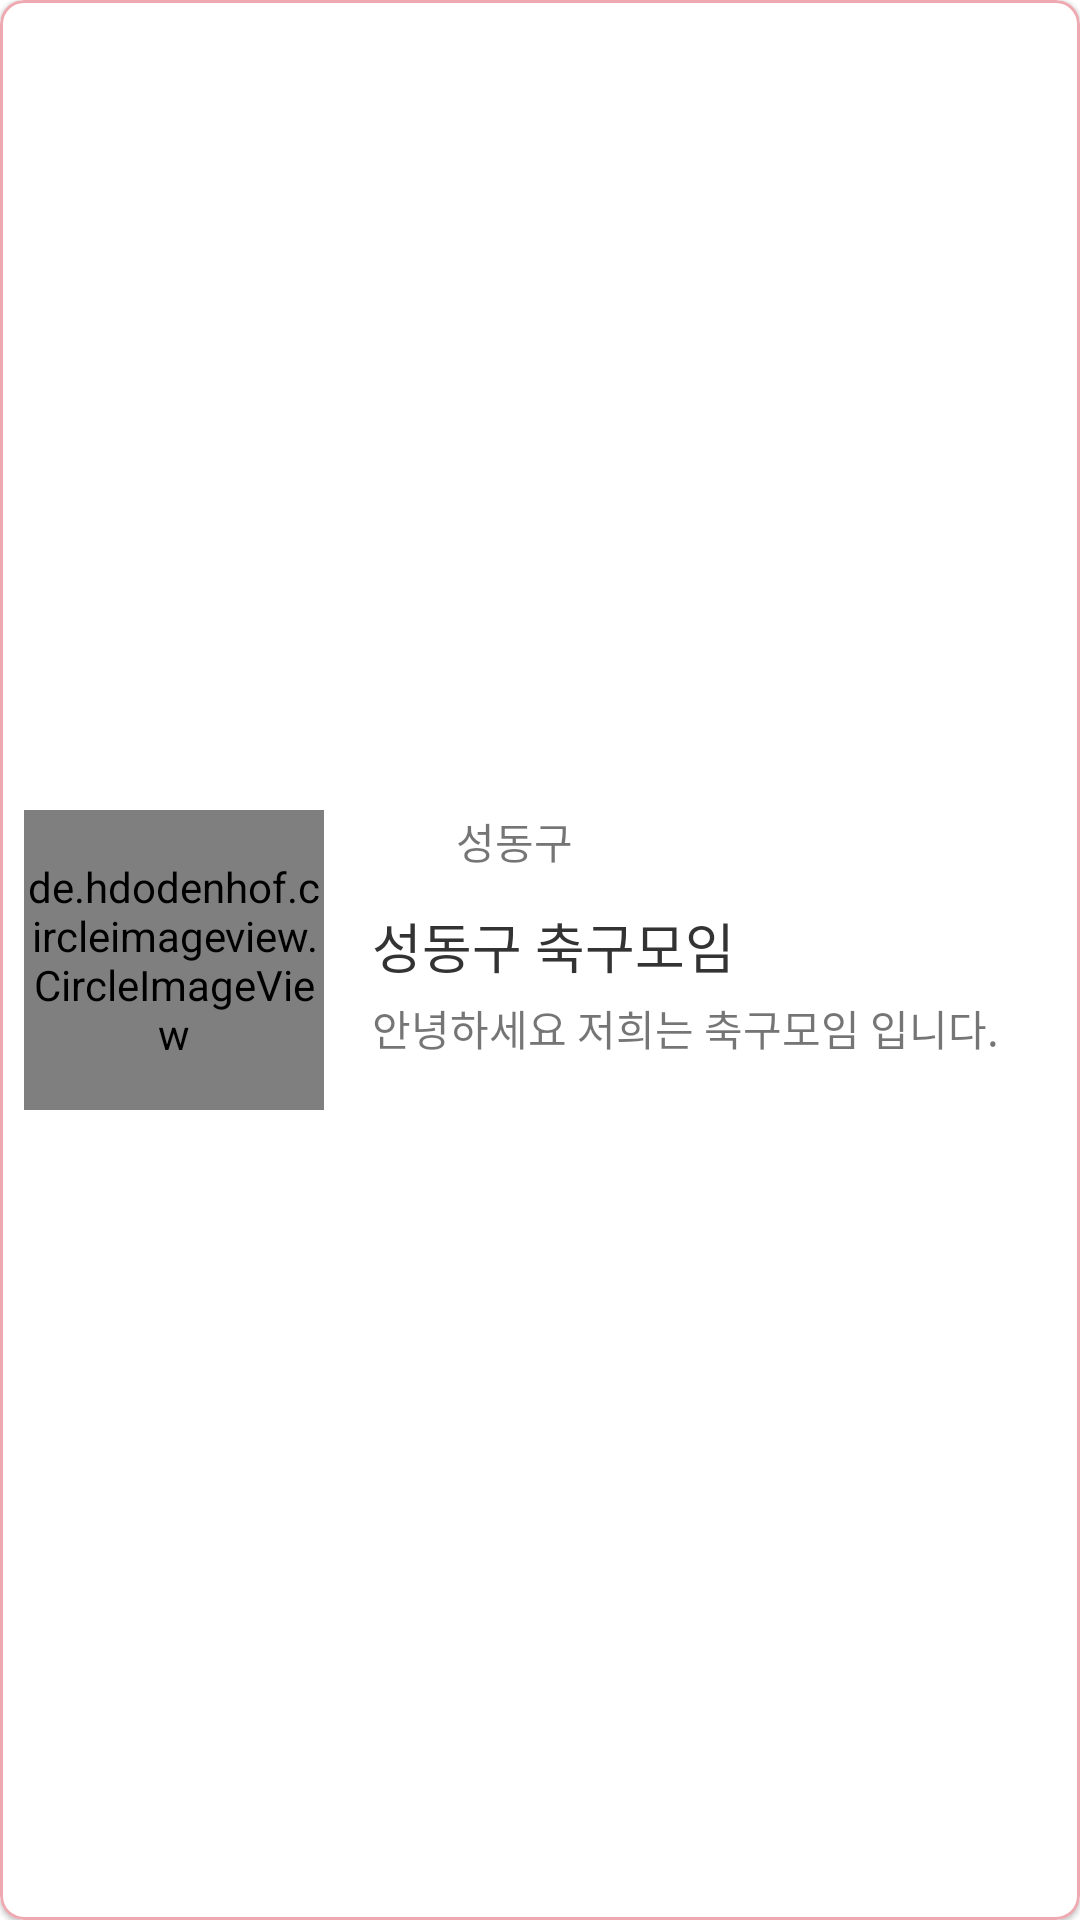

Here is an Android app screen rendered from its layout file. Give the layout XML and the strings, colors and styles it references.
<!-- AndroidManifest.xml: application theme Theme.Moim -->
<!-- res/layout/layout_recycler_meet_base_item.xml -->
<?xml version="1.0" encoding="utf-8"?>
<layout>
    <com.google.android.material.card.MaterialCardView xmlns:android="http://schemas.android.com/apk/res/android"
        android:layout_width="match_parent"
        android:layout_height="140dp"
        xmlns:app="http://schemas.android.com/apk/res-auto"
        app:cardCornerRadius="8dp"
        app:cardBackgroundColor="@color/white"
        app:strokeWidth="1dp"
        app:strokeColor="#EFA9B0"
        android:elevation="4dp"
        android:layout_margin="4dp">

        <RelativeLayout
            android:layout_width="match_parent"
            android:layout_height="match_parent">

            <de.hdodenhof.circleimageview.CircleImageView
                android:id="@+id/meetingImg"
                android:layout_width="100dp"
                android:layout_height="100dp"
                android:layout_centerVertical="true"
                android:layout_marginLeft="8dp"
                android:src="@mipmap/ic_launcher" />

            <ImageView
                android:id="@+id/iv_icon_meet_basic_recycler_item"
                android:layout_width="24dp"
                android:layout_height="24dp"
                android:layout_alignTop="@id/meetingImg"
                android:layout_marginLeft="16dp"
                android:layout_toRightOf="@id/meetingImg"
                android:src="@mipmap/ic_launcher" />

            <TextView
                android:id="@+id/locationTxt"
                android:layout_width="wrap_content"
                android:layout_height="wrap_content"
                android:layout_alignTop="@id/meetingImg"
                android:layout_marginLeft="4dp"
                android:layout_toRightOf="@id/iv_icon_meet_basic_recycler_item"
                android:text="성동구" />

            <TextView
                android:id="@+id/meettingTitleTxt"
                android:layout_width="match_parent"
                android:layout_height="wrap_content"
                android:layout_below="@id/iv_icon_meet_basic_recycler_item"
                android:layout_alignLeft="@id/iv_icon_meet_basic_recycler_item"
                android:layout_marginTop="8dp"
                android:text="성동구 축구모임"
                android:textColor="#ff333333"
                android:textSize="18sp" />
            <TextView
                android:id="@+id/purposeTxt"
                android:layout_width="match_parent"
                android:layout_height="match_parent"
                android:layout_alignLeft="@id/iv_icon_meet_basic_recycler_item"
                android:layout_below="@id/meettingTitleTxt"
                android:layout_marginTop="4dp"
                android:text="안녕하세요 저희는 축구모임 입니다."
                android:layout_marginBottom="24dp"
                android:layout_marginRight="16dp"/>


        </RelativeLayout>

    </com.google.android.material.card.MaterialCardView>
</layout>
<!-- resources referenced by this layout -->
<resources>
  <color name="white">#FFFFFFFF</color>
  <style name="Theme.Moim" parent="Theme.MaterialComponents.DayNight.DarkActionBar">
          
          <item name="colorPrimary">@color/red</item>
          <item name="colorPrimaryVariant">@color/red</item>
          <item name="colorOnPrimary">@color/white</item>
          
          <item name="colorSecondary">@color/teal_200</item>
          <item name="colorSecondaryVariant">@color/teal_700</item>
          <item name="colorOnSecondary">@color/black</item>
          
          <item name="android:statusBarColor" tools:targetApi="l">?attr/colorPrimaryVariant</item>
          
  
      </style>
  <color name="red">#C32E61</color>
  <color name="teal_200">#FF03DAC5</color>
  <color name="teal_700">#FF018786</color>
  <color name="black">#FF000000</color>
</resources>
